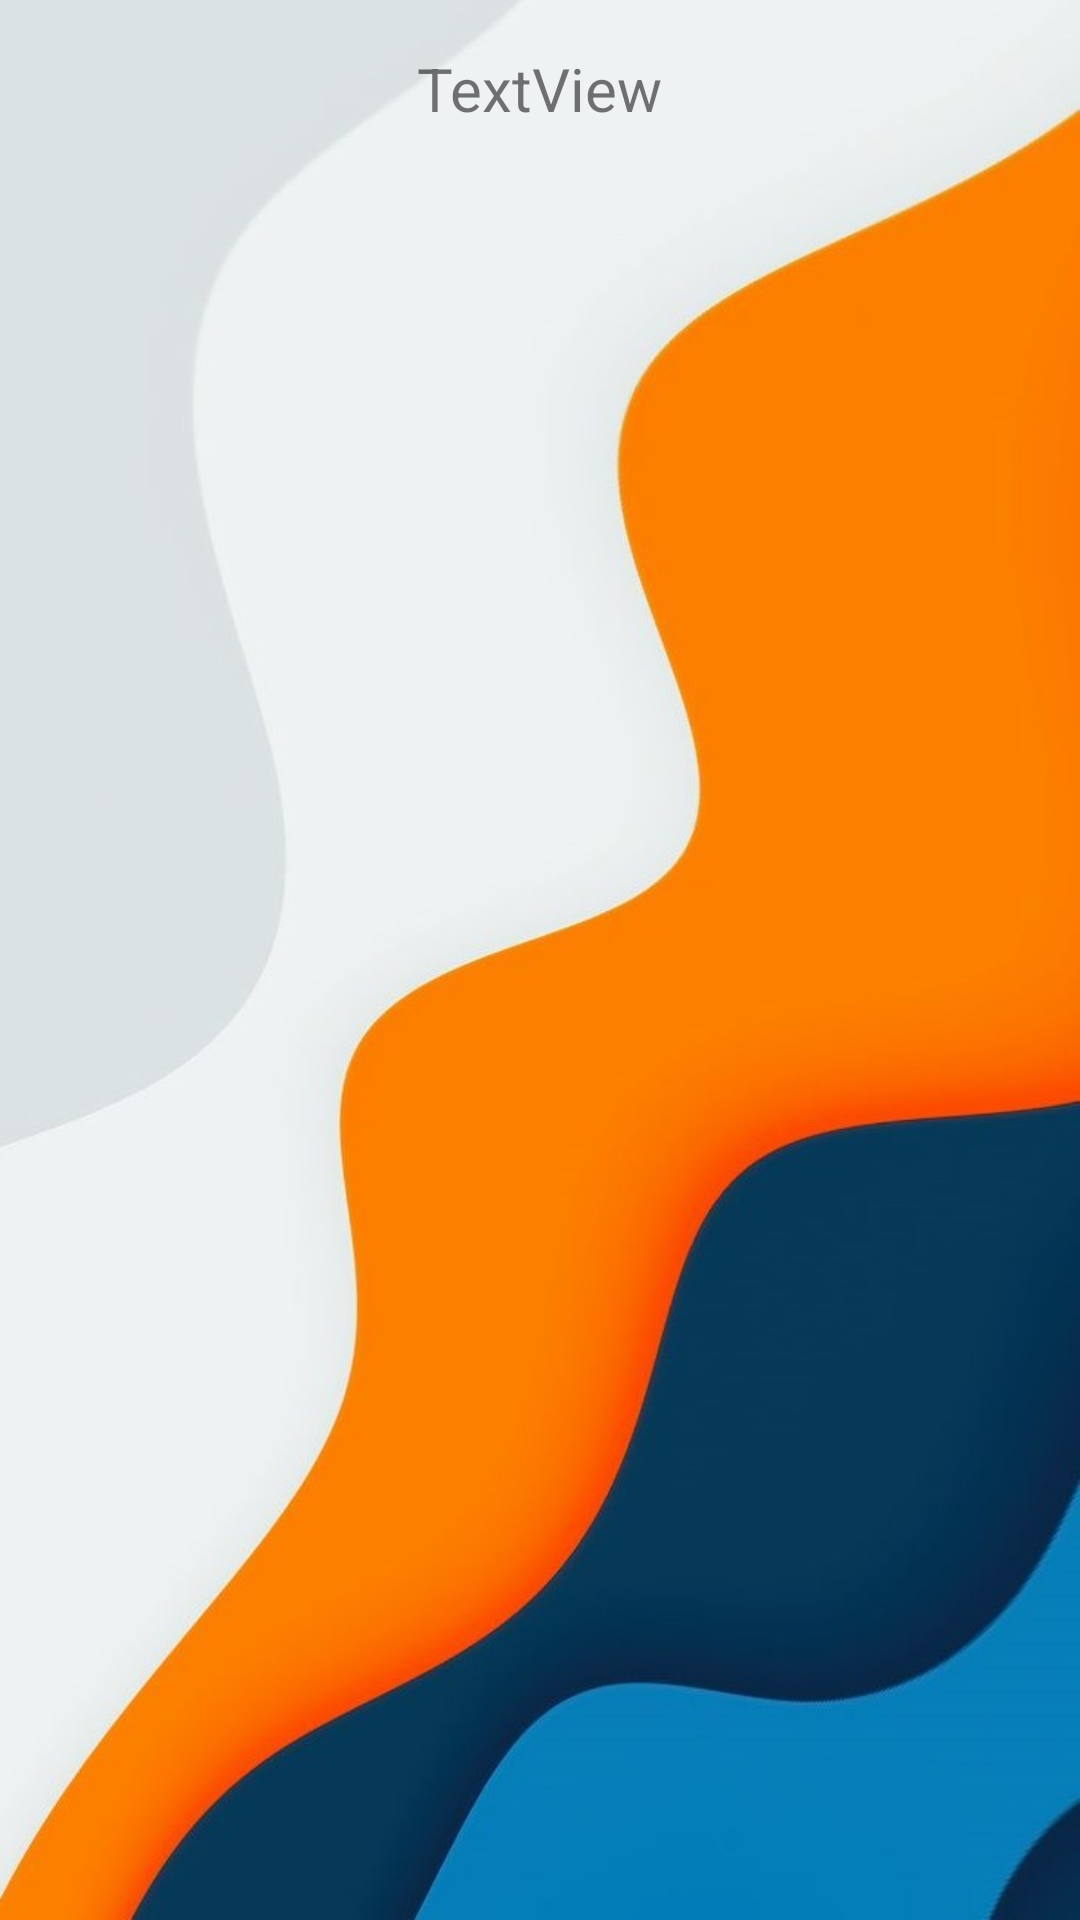

Android layout source for this screen:
<!-- AndroidManifest.xml: application theme Theme.Livraisou -->
<!-- res/layout/activity_categories.xml -->
<?xml version="1.0" encoding="utf-8"?>
<androidx.constraintlayout.widget.ConstraintLayout xmlns:android="http://schemas.android.com/apk/res/android"
    xmlns:app="http://schemas.android.com/apk/res-auto"
    xmlns:tools="http://schemas.android.com/tools"
    android:layout_width="match_parent"
    android:layout_height="match_parent"
    android:background="@drawable/wallpaper3"
    tools:context=".category.CategoriesActivity">

    <TextView
        android:id="@+id/textShop"
        android:layout_width="wrap_content"
        android:layout_height="wrap_content"
        android:layout_marginTop="16dp"
        android:text="TextView"
        android:textSize="20sp"
        app:layout_constraintEnd_toEndOf="parent"
        app:layout_constraintStart_toStartOf="parent"
        app:layout_constraintTop_toTopOf="parent" />

    <androidx.recyclerview.widget.RecyclerView
        android:id="@+id/listCategories"
        android:layout_width="match_parent"
        android:layout_height="0dp"
        android:layout_marginTop="16dp"
        app:layout_constraintBottom_toBottomOf="parent"
        app:layout_constraintEnd_toEndOf="parent"
        app:layout_constraintStart_toStartOf="parent"
        app:layout_constraintTop_toBottomOf="@+id/textShop" />

</androidx.constraintlayout.widget.ConstraintLayout>
<!-- resources referenced by this layout -->
<resources>
  <!-- drawable wallpaper3: jpg bitmap (drawable, 65366 bytes) -->
  <style name="Theme.Livraisou" parent="Theme.MaterialComponents.DayNight.DarkActionBar">
          
          <item name="colorPrimary">@color/purple_200</item>
          <item name="colorPrimaryVariant">@color/purple_1</item>
          <item name="colorOnPrimary">@color/white</item>
          
          <item name="colorSecondary">@color/teal_200</item>
          <item name="colorSecondaryVariant">@color/teal_700</item>
          <item name="colorOnSecondary">@color/black</item>
          
          <item name="android:statusBarColor" tools:targetApi="l">?attr/colorPrimaryVariant</item>
          
      </style>
  <color name="purple_200">#FFBB86FC</color>
  <color name="white">#FFFFFFFF</color>
  <color name="teal_200">#FF03DAC5</color>
  <color name="teal_700">#FF018786</color>
  <color name="black">#FF000000</color>
</resources>
